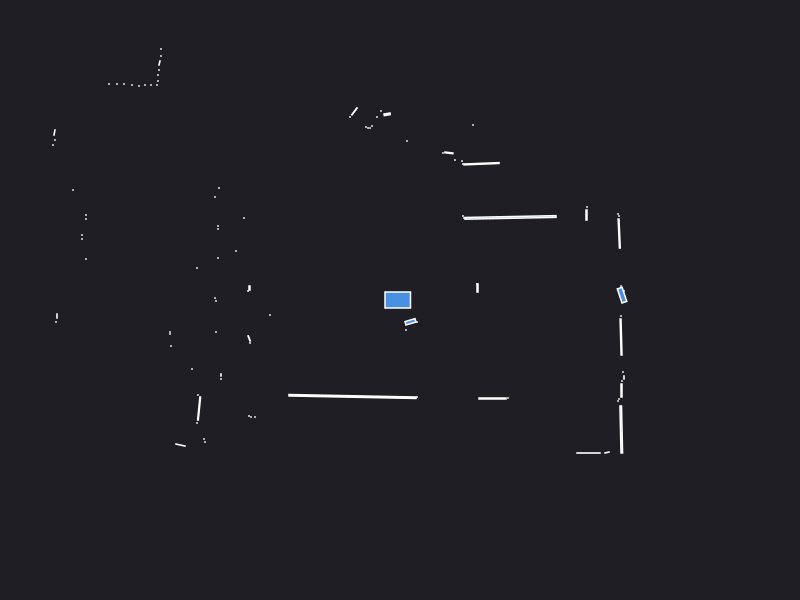

The data file committed next to this chart (first rows):
0.000000	0.000000	0.049500
2.24	0.09	0.000441
2.21	0.14	0.000441
0.775	0.12	0.003000
0.77	0.16	0.000441
2.192	0.6649	0.01281
2.19	0.84	0.000441
2.18	0.86	0.000441
1.865	0.85	0.003600
1.87	0.93	0.000441
1.105	0.8258	0.05172
0.64	0.82	0.000441
0.63	0.84	0.000441
0.8151	1.363	0.01584
0.63	1.36	0.000441
0.62	1.39	0.000441
0.73	1.75	0.000441
0.55	1.4	0.000441
0.4895	1.471	0.003773
0.43	1.47	0.000441
0.73	3.57	0.000441
0.73	4.09	0.000441
0.69	4.12	0.000441
0.61	5.2	0.000441
0.55	5.22	0.000441
0.53	6.46	0.000441
0.45	6.46	0.000441
0.07	1.59	0.000441
0.14	6.45	0.000441
0.06	6.46	0.000441
-0.02	6.45	0.000441
-0.1	6.45	0.000441
-0.1286	1.857	0.003822
-0.19	1.89	0.000441
-0.23	1.83	0.000441
-0.28	1.74	0.000441
-0.3	1.72	0.000441
-0.32	1.72	0.000441
-0.34	1.73	0.000441
-0.4558	1.886	0.006822
-0.5	1.83	0.000441
-1.245	3.234	0.04108
-1.57	3.26	0.000441
-1.63	3.27	0.000441
-1.68	3.29	0.000441
-2.8	5.15	0.000441
-2.8	5	0.000441
-2.79	4.86	0.000441
-2.79	4.72	0.000441
-2.79	4.59	0.000441
-2.8	4.49	0.000441
-2.83	4.41	0.000441
-2.49	3.59	0.000441
-2.52	3.55	0.000441
-2.55	3.51	0.000441
-2.8	3.65	0.000441
-2.82	3.59	0.000441
-2.88	3.57	0.000441
-2.95	3.58	0.000441
-3.02	3.57	0.000441
-2.39	2.51	0.000441
... 79 more rows
